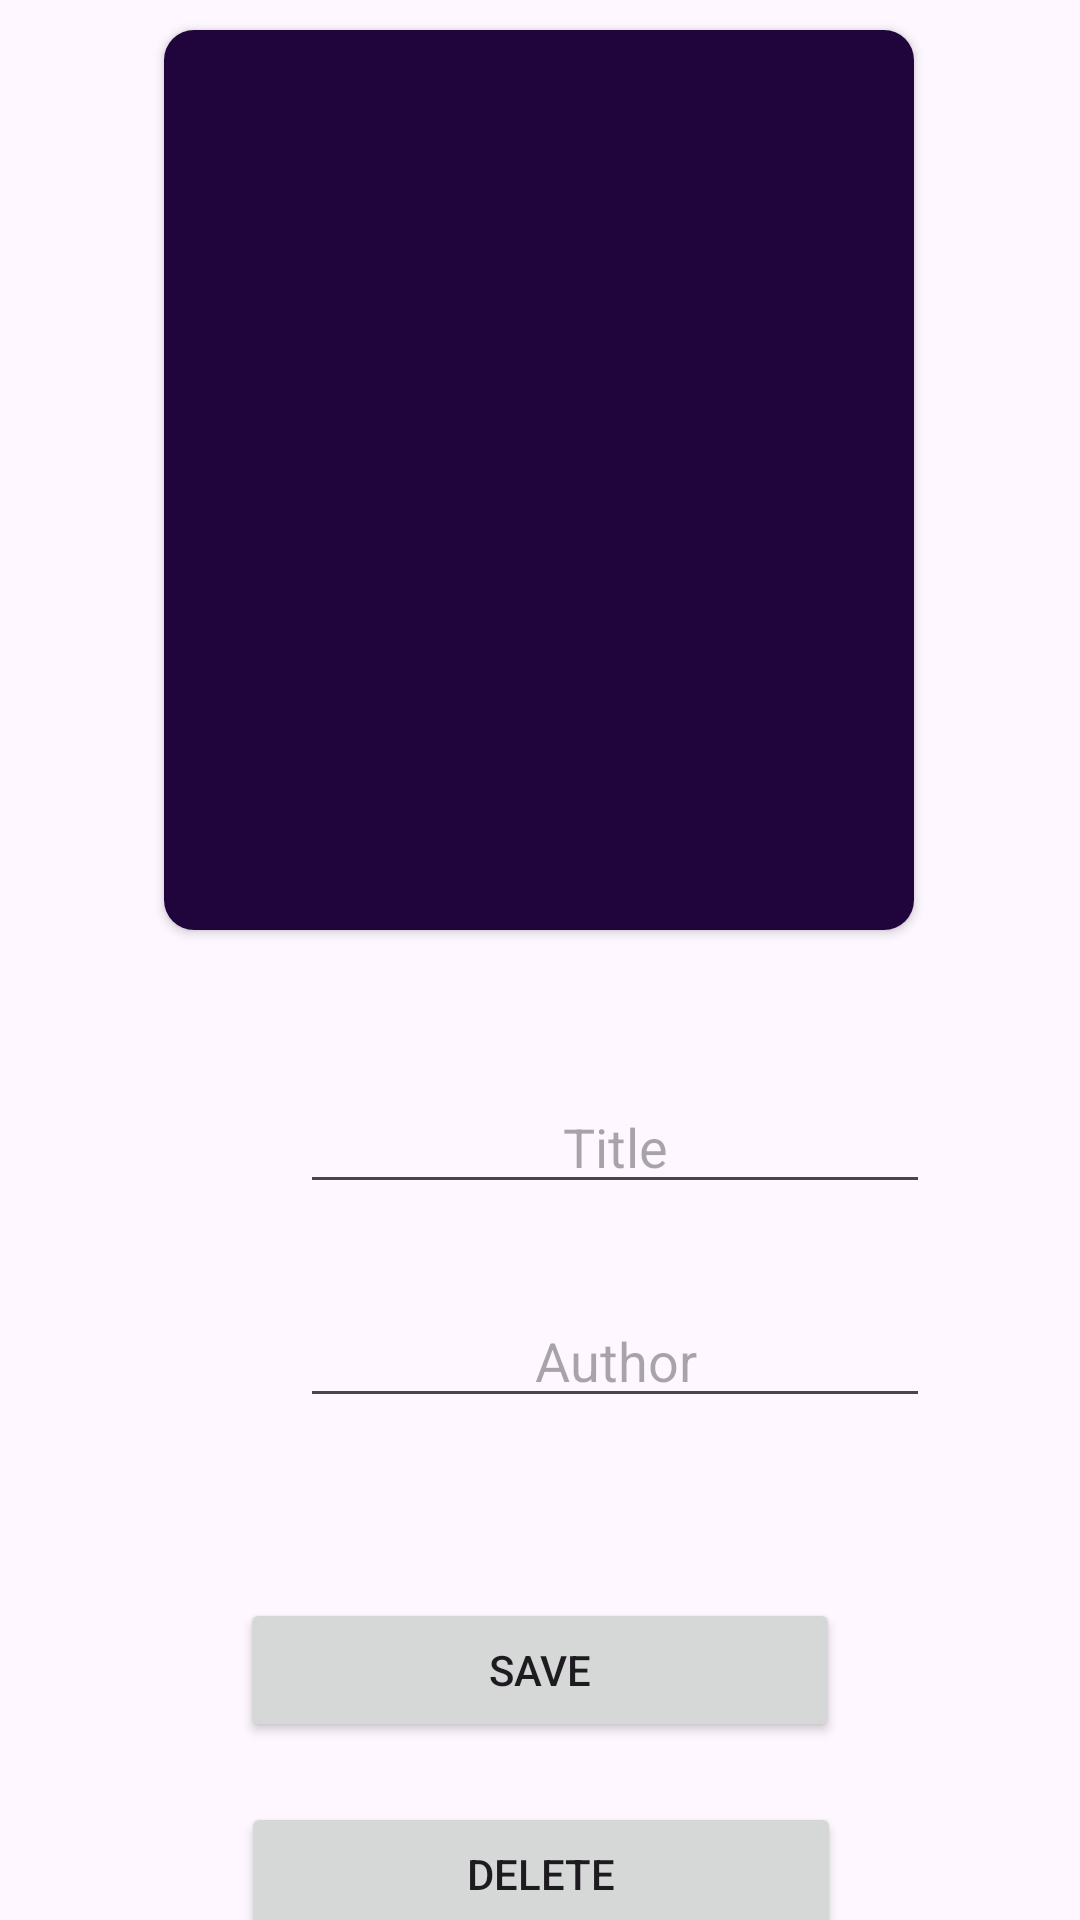

Reconstruct the res/layout file that produces this screen, plus the resources it refers to.
<!-- AndroidManifest.xml: application theme Theme.ChapterMaster -->
<!-- res/layout/activity_edit_book.xml -->
<?xml version="1.0" encoding="utf-8"?>
<androidx.constraintlayout.widget.ConstraintLayout xmlns:android="http://schemas.android.com/apk/res/android"
    xmlns:app="http://schemas.android.com/apk/res-auto"
    xmlns:tools="http://schemas.android.com/tools"
    android:layout_width="match_parent"
    android:layout_height="match_parent"
    android:background="@drawable/bg_edit"
    tools:context=".add_book">


    <androidx.cardview.widget.CardView
        android:id="@+id/cardView"
        android:layout_width="250dp"
        android:layout_height="300dp"
        android:layout_margin="10dp"
        android:layout_marginTop="20dp"
        android:elevation="10dp"
        app:cardCornerRadius="10dp"
        app:layout_constraintEnd_toEndOf="parent"
        app:layout_constraintHorizontal_bias="0.496"
        app:layout_constraintStart_toStartOf="parent"
        app:layout_constraintTop_toTopOf="parent">

        <ImageView
            android:id="@+id/bookImage"
            android:layout_width="match_parent"
            android:layout_height="match_parent"
            android:background="#20053C"
            app:srcCompat="@drawable/ic_add" />
    </androidx.cardview.widget.CardView>

    <EditText
        android:id="@+id/bookTitle"
        android:layout_width="wrap_content"
        android:layout_height="wrap_content"
        android:layout_marginStart="100dp"
        android:layout_marginTop="50dp"
        android:layout_marginEnd="101dp"
        android:ems="10"
        android:gravity="center"
        android:hint="Title"
        android:inputType="text"
        app:layout_constraintEnd_toEndOf="parent"
        app:layout_constraintHorizontal_bias="0.0"
        app:layout_constraintStart_toStartOf="parent"
        app:layout_constraintTop_toBottomOf="@+id/cardView" />

    <EditText
        android:id="@+id/bookAuthor"
        android:layout_width="wrap_content"
        android:layout_height="wrap_content"
        android:layout_marginStart="100dp"
        android:layout_marginTop="30dp"
        android:layout_marginEnd="101dp"
        android:ems="10"
        android:gravity="center"
        android:hint="Author"
        android:inputType="text"
        app:layout_constraintEnd_toEndOf="parent"
        app:layout_constraintHorizontal_bias="0.0"
        app:layout_constraintStart_toStartOf="parent"
        app:layout_constraintTop_toBottomOf="@+id/bookTitle" />

    <Button
        android:id="@+id/btnSave"
        android:layout_width="200dp"
        android:layout_height="wrap_content"
        android:layout_marginStart="32dp"
        android:layout_marginTop="60dp"
        android:layout_marginEnd="32dp"
        android:text="SAVE"
        app:layout_constraintEnd_toEndOf="parent"
        app:layout_constraintStart_toStartOf="parent"
        app:layout_constraintTop_toBottomOf="@+id/bookAuthor" />

    <Button
        android:id="@+id/btnDelete"
        android:layout_width="200dp"
        android:layout_height="wrap_content"
        android:layout_marginStart="32dp"
        android:layout_marginTop="20dp"
        android:layout_marginEnd="32dp"
        android:text="DELETE"
        app:layout_constraintEnd_toEndOf="parent"
        app:layout_constraintHorizontal_bias="0.503"
        app:layout_constraintStart_toStartOf="parent"
        app:layout_constraintTop_toBottomOf="@+id/btnSave" />


</androidx.constraintlayout.widget.ConstraintLayout>
<!-- resources referenced by this layout -->
<resources>
  <style name="Theme.ChapterMaster" parent="Base.Theme.ChapterMaster" />
  <style name="Base.Theme.ChapterMaster" parent="Theme.Material3.DayNight.NoActionBar">
          
          
      </style>
</resources>
